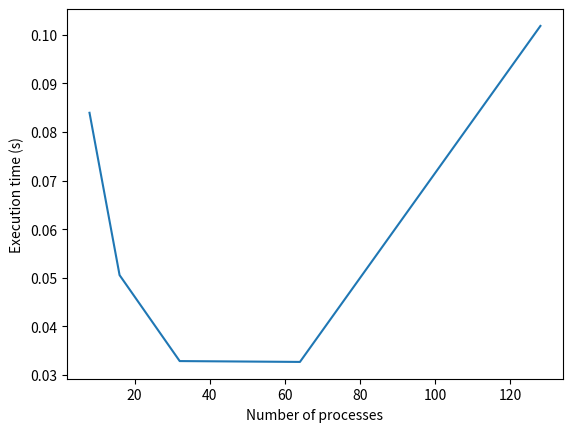

Python code for this plot:
import numpy as np
import matplotlib.pyplot as plt

process = [8,16,32,64,128]
#time21 = [0.080388,0.044158,0.027598,0.017776,0.013891]
#time22 = [0.077933,0.041843,0.024631,0.011703,0.006018]
#time23 = [0.077700,0.041200,0.023298,0.014217,0.009796]
#time24 = [0.078813,0.041690,0.027428,0.011702,0.006060]
#time25 = [0.078039,0.041539,0.024517,0.011754,0.006009]
time26 = [0.083961,0.050570,0.032887,0.032713,0.101830]

plt.plot(process,time26)
plt.xlabel('Number of processes')
plt.ylabel('Execution time (s)')
plt.savefig('Ex2_6.png')